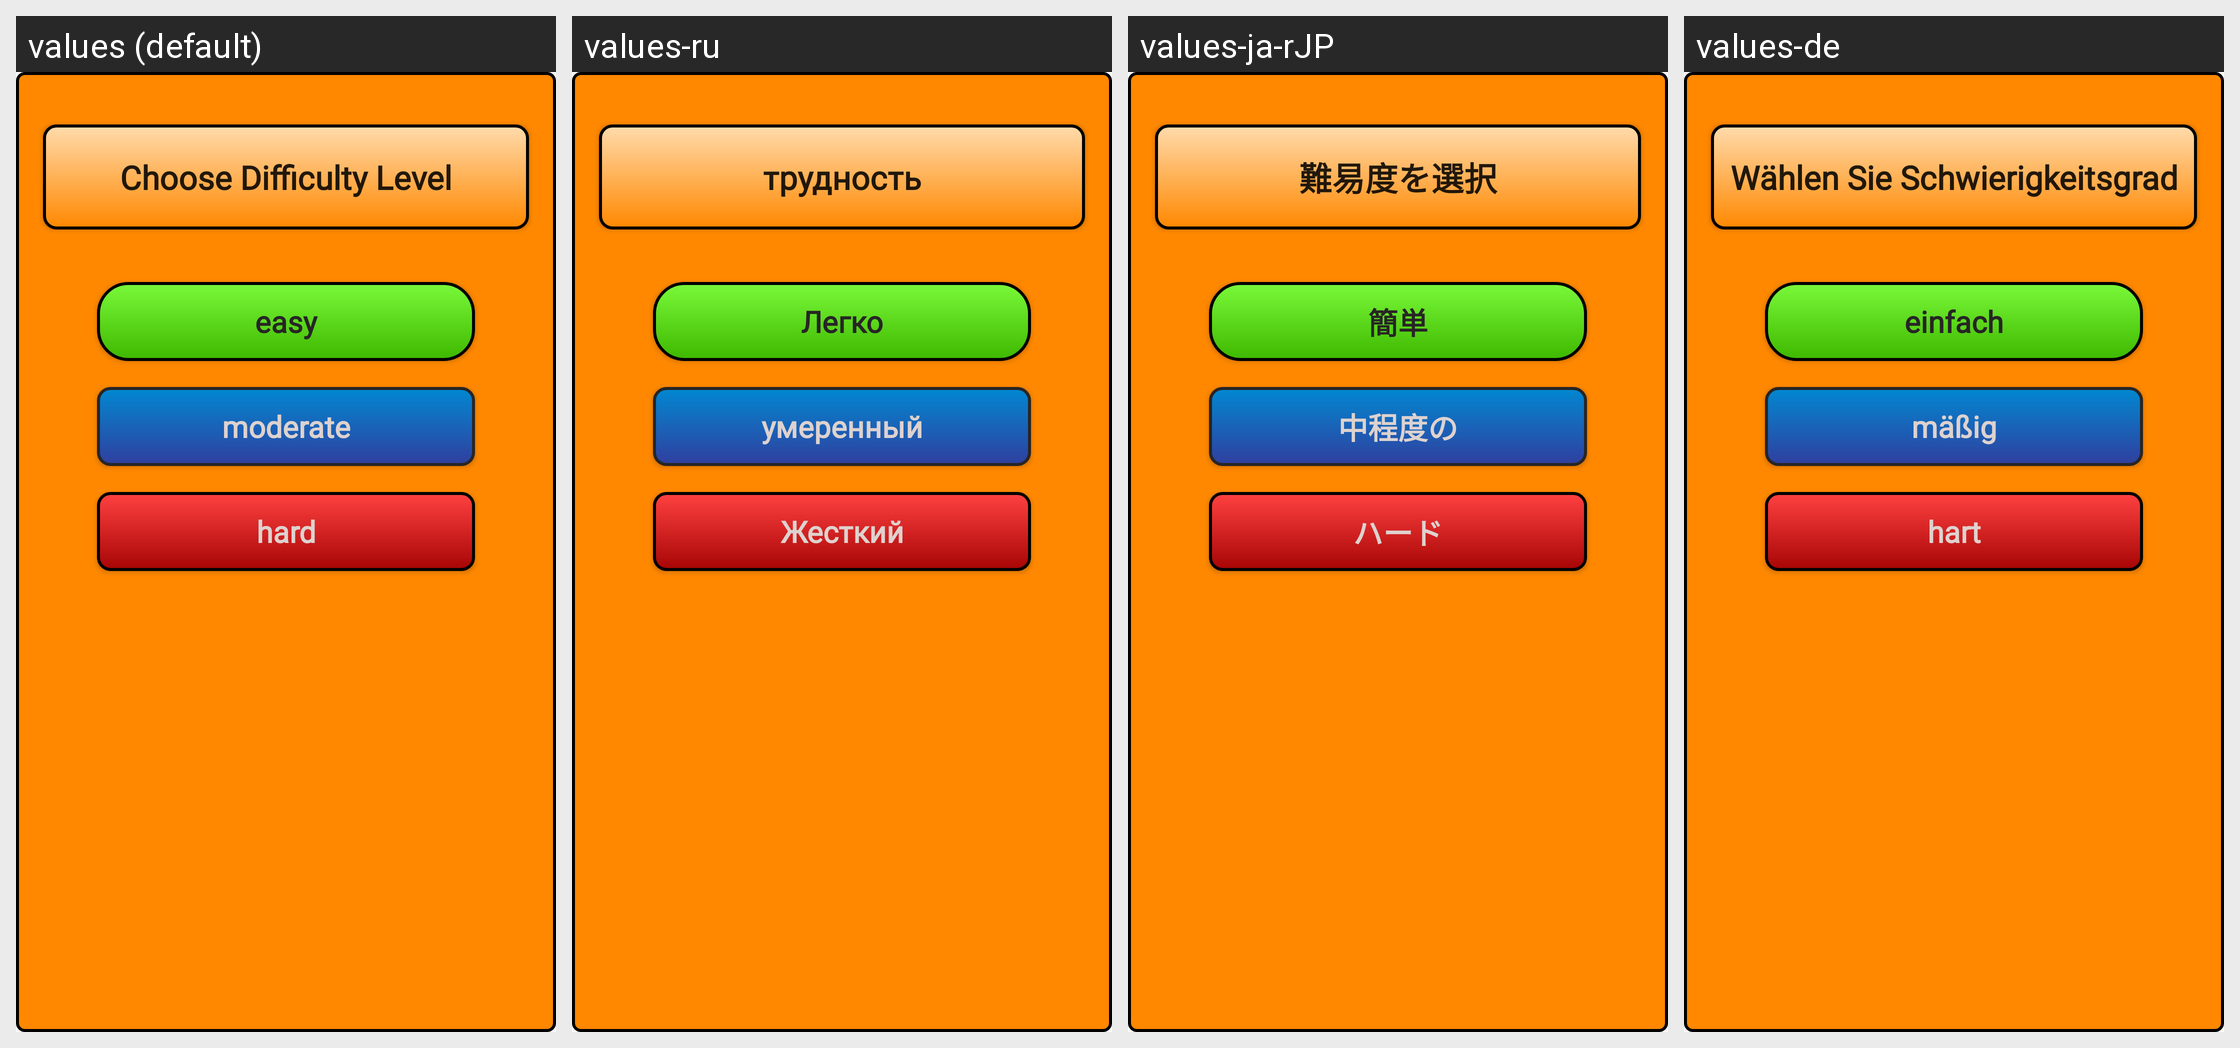

The Android screen above is rendered under several locales of the same app. Produce the string resources it draws, with the default and per-locale values.
Android screen res/layout/alert_difficulty.xml rendered under 4 locales, left to right: values (default), values-ru, values-ja-rJP, values-de. Device: Nexus 5 (rendered at 1080×1920; each locale shown at half size, 540×960, under a caption strip naming it); theme AppTheme.
Other locales in the repository, not shown: values-ar, values-es, values-fr-rFR, values-hi, values-it, values-tr, values-zh.
Strings drawn on this screen, with the default value and each locale's value (text and hints the layout hard-codes, and strings that could not be matched under every locale, appear in the picture but are not listed):

choosedifficulty
  values: Choose Difficulty Level
  values-ru: трудность
  values-ja-rJP: 難易度を選択
  values-de: Wählen Sie Schwierigkeitsgrad

easy
  values: easy
  values-ru: Легко
  values-ja-rJP: 簡単
  values-de: einfach

moderate
  values: moderate
  values-ru: умеренный
  values-ja-rJP: 中程度の
  values-de: mäßig

hard
  values: hard
  values-ru: Жесткий
  values-ja-rJP: ハード
  values-de: hart
